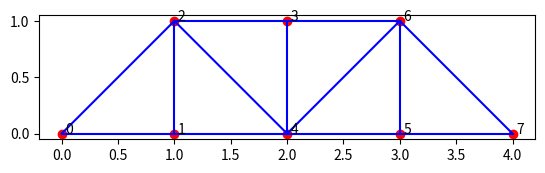
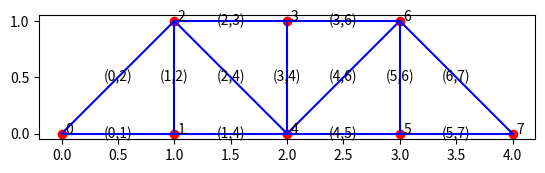

Generate these figures, in order, with matplotlib:
import numpy as np
import scipy as sp
import matplotlib.pyplot as plt
from pprint import pprint

vec1 = np.array( [ 10, 20, 30, 40, 50, 60, 70, 80, 90, 100, 110, 120 ] )

vec1[3]   # As you know, Python indexing starts at 0

# Get elements 2 to 5 from vec1 and put it in vec2
vec2 = vec1[2:6]
print(vec2)

# A 5x5 matrix of zeros
A = np.zeros( (5,5) )
print('Initial choice of A: \n', A)

# Change a 2x2 subblock of A 
A[2:4, 2:4] = np.array([[1,2],[11,12]])
print('A after modifying a subblock: \n',A)

# a stepsize can be introduced using the notation start:stop:step
print('every second element: ', vec1[0:12:2])

# in the notation start:stop, omitting the start value means "start from 0"
print('first three values: ', vec1[:3])

# negative numbers mean "count from the end"
print('last three values: ', vec1[-3:])

# a single colon means "all values"
print('all values: ', vec1[:])

# Example: the following changes the values in the existing array vec1
# It does not allocate a new array, like with vec1 = np.ones(...)
vec1[:] = 1.0

print('all values: ', vec1[:])

A = np.array([[1,2,3],[4,5,6]], dtype=int)
B = np.array([[10,11],[20,21],[30,31]], dtype=int)

def slow_matmul(A, B, C):
    """
    Computes the matrix product of matrices A and B and stores it in matrix C
    """    
    for i in range(A.shape[0]):
        for j in range(B.shape[1]):
            C[i, j] = 0
            for k in range(A.shape[1]):
                C[i, j] += A[i,k] * B[k,j]

C = np.zeros((A.shape[0], B.shape[1]), dtype=int)

slow_matmul(A, B, C)
print(C)

def faster_matmul(A, B, C):
    """
    Computes the matrix product of matrices A and B and stores it in matrix C
    """  
    for i in range(A.shape[0]):
        for j in range(B.shape[1]):
            C[i, j] = np.sum(A[i] * B[:, j])

A = np.array([[1,2,3],[4,5,6]], dtype=int)
B = np.array([[10,11],[20,21],[30,31]], dtype=int)
C = np.zeros((A.shape[0], B.shape[1]), dtype=int)

faster_matmul(A, B, C)
print(C)

A = np.random.randint(0, 100, (200, 200), dtype=int)
B = np.random.randint(0, 100, (200, 200), dtype=int)

C = np.zeros((A.shape[0], B.shape[1]), dtype=int)

%timeit slow_matmul(A, B, C)

A = np.random.randint(0, 100, (200, 200), dtype=int)
B = np.random.randint(0, 100, (200, 200), dtype=int)
C = np.zeros((A.shape[0], B.shape[1]), dtype=int)

%timeit faster_matmul(A, B, C)

%timeit A @ B

def factorize(A):
    '''
    returns a triple (P,L,U) describing the LU decomposition with partial pivoting
    '''
    # Assume A is square-shaped
    n = A.shape[0]

    # Bookkeeping matrices
    P = np.eye(n); L = np.zeros((n, n)); U = np.array(A, dtype=np.float64)
    
    for k in range(n-1):
        # Find maximum absolute pivot in current column
        max_idx = np.argmax(np.abs(U[k:, k:k+1])) + k

        # Swap
        U[[k, max_idx]] = U[[max_idx, k]]

        # Bookkeep swap in P and L
        P[[k, max_idx]] = P[[max_idx, k]]
        L[[k, max_idx]] = L[[max_idx, k]]
                
        # Obtain pivot
        u_kk = U[k, k]
        if u_kk == 0:
            continue

        # Zero out all rows below pivot row
        for i in range(k+1, n):
            # Current row multiplier based on pivot
            m_ik = U[i, k]/u_kk

            # Zero out current row
            pivot_row = U[k:k+1, k:]
            U[i:i+1, k:] = U[i:i+1, k:] - m_ik*pivot_row

            # Bookkeep elimination in L
            L[i, k] = m_ik

    # Finalize L by adding ones on the diagonal
    L += np.eye(n)

    return P, L, U


def forwardSubstitution(L, b):
    '''
    Solves for y using forward substitution by solving L*y = b

    Returns the vector y to solve for x, a vector that contains the values of the member forces. 

    '''
    
    n = L.shape[0]
    y = np.zeros(b.shape)

    for i in range(n):
        y[i] = (b[i] - np.dot(L[i, :i], y[:i])) / L[i, i]

    return y 




def backwardSubstitution(U, y):
    '''
    Solves for x using forward substitution by solving y = U*x 

    Returns x, a vector that contains the values of the member forces 

    '''

    n = U.shape[0]
    x = np.zeros(y.shape)

    for i in range(n-1, -1, -1):
        x[i] = (y[i] - np.dot(U[i, i:], x[i:])) / U[i, i]

    return x

def test_factorization(A):
    """Test factorization of matrix."""
    P, L, U = factorize(A)

    Ap = P.T @ L @ U
    if not np.allclose(Ap, A):
        print("Incorrect factorization!")
        pprint({'A': A, 'PLU': (P, L, U), "A'": Ap}, sort_dicts=False)
        return

# Test factorization using randomly generated matrices.
for _ in range(100):
    A = np.random.randint(1, 9, (7, 7))
    test_factorization(A)

alpha = np.sqrt(2)/2
A = np.zeros((13,13))
b = np.zeros((13,1))

# Joint 2
A[0, 1] = 1   
A[0, 5] = -1

A[1, 2] = 1   
b[1] = 10

# Joint 3
A[2, 0] = alpha   
A[2, 3] = -1
A[2, 4] = -alpha

A[3, 0] = alpha  
A[3, 2] = 1
A[3, 4] = alpha

# Joint 4
A[4, 3] = 1   
A[4, 7] = -1

A[5, 6] = 1  
b[5] = 0

# Joint 5
A[6, 4] = alpha  
A[6, 5] = 1
A[6, 8] = -alpha
A[6, 9] = -1

A[7, 4] = alpha 
A[7, 6] = 1
A[7, 8] = alpha
b[7] = 15

# Joint 6
A[8, 9] = 1     
A[8, 12] = -1

A[9, 10] = 1    
b[9] = 20

# Joint 7
A[10, 7] = 1     
A[10, 8] = alpha
A[10, 11] = -alpha

A[11, 8] = alpha 
A[11, 10] = 1
A[11, 11] = alpha

# Joint 8
A[12, 12] = 1   
A[12, 11] = alpha



P, L, U = factorize(A)
y = forwardSubstitution(L, P @ b)
x = backwardSubstitution(U, y)

print(x)

# coordinates of joints
joints1 = [ (0,0), (1,0), (1,1), (2,1), (2,0), (3,0), (3,1), (4,0) ] 

# pairs indicating which joints are connected
members1 = [ (0,2), (0,1), (1,2), (2,3), (2,4), (1,4), 
         (3,4), (3,6), (4,6), (4,5), (5,6), (6,7), (5,7) ]

def DrawTruss(joints, members):
    xx = [ p[0] for p in joints ]
    yy = [ p[1] for p in joints ]
    plt.scatter(xx,yy,color='r')
    for (j,p) in enumerate(joints):
        plt.text(p[0]+0.03,p[1],f"{j}")
    for (jA, jB) in members:
        xxMember = np.array( [joints[i][0] for i in (jA,jB) ] )
        yyMember = np.array( [joints[i][1] for i in (jA,jB) ] )
        plt.plot(xxMember, yyMember, 'b')


(fig, ax) = plt.subplots()
DrawTruss(joints1, members1)
ax.set_aspect(1.0)

def DrawTruss(joints, members):
    xx = [ p[0] for p in joints ]
    yy = [ p[1] for p in joints ]
    plt.scatter(xx,yy,color='r')
    for (j,p) in enumerate(joints):
        plt.text(p[0]+0.03,p[1],f"{j}")
    for (jA, jB) in members:
        xxMember = np.array( [joints[i][0] for i in (jA,jB) ] )
        yyMember = np.array( [joints[i][1] for i in (jA,jB) ] )
        plt.plot(xxMember, yyMember, 'b')

        xMidpoint = np.sum(xxMember) / 2
        yMidpoint = np.sum(yyMember) / 2

        jointName = f'({jA},{jB})'
        
        plt.text(xMidpoint, yMidpoint, jointName, horizontalalignment='center', verticalalignment='center')

(fig, ax) = plt.subplots()
DrawTruss(joints1, members1)
ax.set_aspect(1.0)

